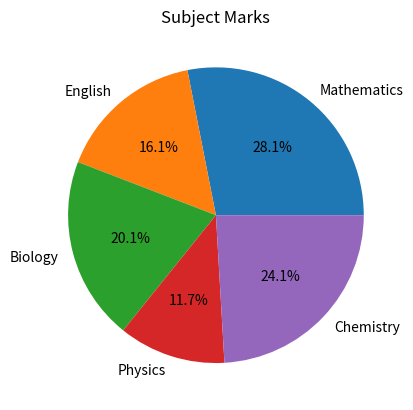
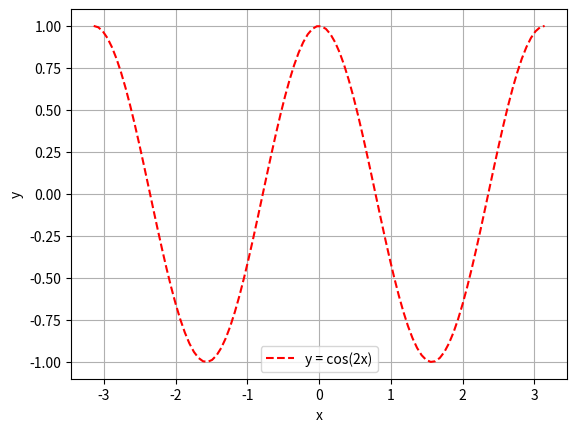
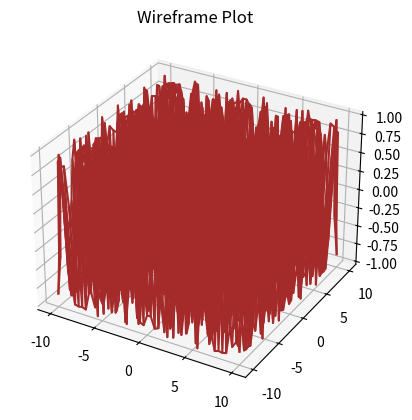

Here is the Python script that generated these plots, in order: (Note: this script raises an exception after producing the figures.)
import matplotlib.pyplot as plt
subjects = ['Mathematics', 'English', 'Biology', 'Physics', 'Chemistry']

marks = [84, 48, 60, 35, 72]

plt.figure()

plt.pie(marks, labels=subjects, autopct='%1.1f%%')

plt.title('Subject Marks')

plt.show()


import matplotlib.pyplot as plt
import numpy as np
x = np.linspace(-np.pi, np.pi, 100)

y = np.cos(2*x)

plt.figure()

plt.plot(x, y, 'r--', label='y = cos(2x)')

plt.xlabel('x')

plt.ylabel('y')

plt.legend()

plt.grid(True)

plt.show()


import matplotlib.pyplot as plt
import numpy as np
x = np.linspace(-10, 10, 50)

y = np.linspace(-10, 10, 50)

X, Y = np.meshgrid(x, y)

Z = np.sin(X**2 + Y**2)

fig = plt.figure()

ax = fig.add_subplot(111, projection='3d')

ax.plot_wireframe(X, Y, Z, color='brown')

ax.set_title('Wireframe Plot')

plt.show()


import sympy as sp
P = sp.Point(0, 0)

Q = sp.Point(1, 1)

R = sp.Point(-7, 5)

d_PQ = P.distance(Q)

d_PR = P.distance(R)

mid_QR = Q.midpoint(R)

print(f"Distance PQ: {d_PQ}")

print(f"Distance PR: {d_PR}")

print(f"Midpoint QR: {mid_QR}")


import sympy as sp
A, B, C, D = sp.Point(1, 1), sp.Point(-1, 1), sp.Point(-1, -1), sp.Point(1, -1)

poly = sp.Polygon(A, B, C, D)

print(f"Angles: {poly.angles}")

theta = sp.pi / 3

rotated_verts = []

for p in poly.vertices:
    rotated_verts.append(p.rotate(theta, sp.Point(0,0)))

print("Rotated Vertices (pi/3):", rotated_verts)


from sympy import *
import matplotlib.pyplot as plt
import numpy as np
def apply_transformation(points, matrix):
    return np.dot(points, matrix.T)

poly = np.array([[1, 3], [3, 3], [4, 5]])

poly_plot = np.vstack([poly, poly[0]])

Ref1 = np.array([[0, 1], [1, 0]])

Ref2 = np.array([[0, -1], [-1, 0]])

p1 = apply_transformation(poly, Ref1)

p1_plot = np.vstack([p1, p1[0]])

p2 = apply_transformation(poly, Ref2)

p2_plot = np.vstack([p2, p2[0]])

plt.figure()

plt.plot(poly_plot[:, 0], poly_plot[:, 1], 'b-', label='Original')

plt.plot(p1_plot[:, 0], p1_plot[:, 1], 'g--', label='Refl y=x')

plt.plot(p2_plot[:, 0], p2_plot[:, 1], 'r--', label='Refl y=-x')

plt.legend()

plt.grid(True)

plt.axis('equal')

plt.title("Triangle Reflections")

plt.show()


from sympy import *
import numpy as np
import matplotlib.pyplot as plt

# Parameters
r_sq = 16
r = np.sqrt(r_sq)
num_points = 50

# Generate points using iterative formula (parametric approach)
theta = np.linspace(0, 2*np.pi, num_points)
x = r * np.cos(theta)
y = r * np.sin(theta)

# Plot
plt.figure(figsize=(6,6))
plt.plot(x, y, label=f'x^2 + y^2 = {r_sq}')
plt.xlabel('x')
plt.ylabel('y')
plt.title(f'Circle: x^2 + y^2 = {r_sq}')
plt.grid(True)
plt.axis('equal')
plt.legend()
plt.show()
